Photos from the image-classification dataset "dataset" in the GitHub repository hema-madhuri-mamidi/Detect_NailHealth_Instantly. Its 6 classes are: acral lentiginous melanoma, healthy nail, onychogryphosis, blue finger, clubbing, pitting.

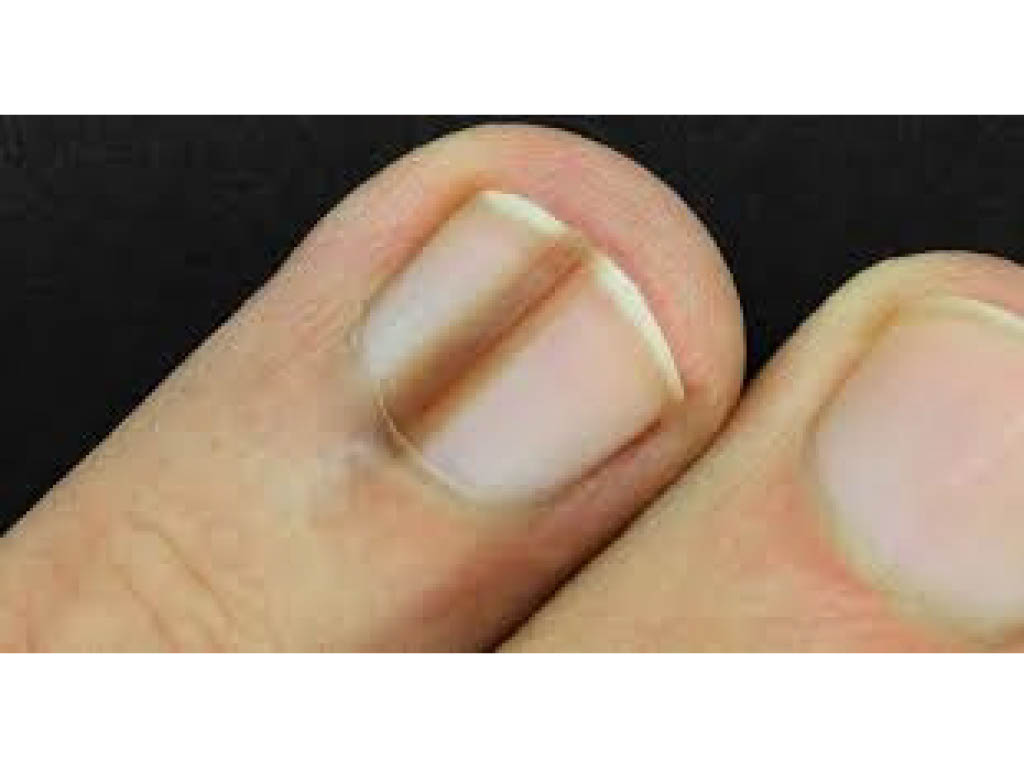
Label: acral lentiginous melanoma

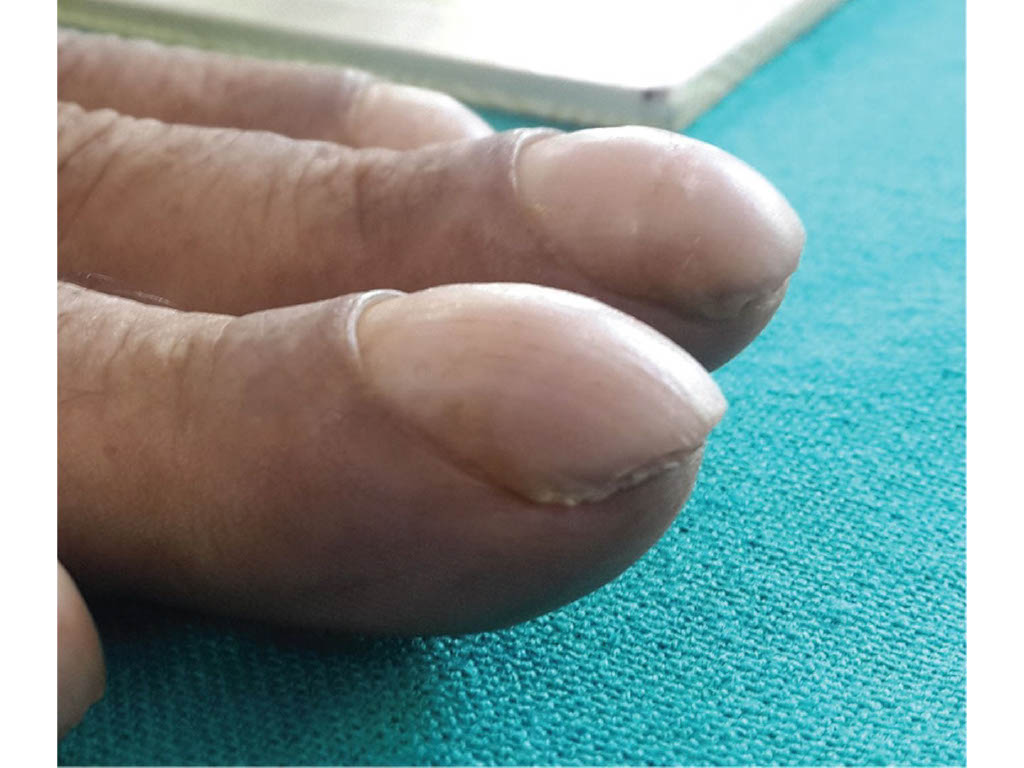
Label: clubbing

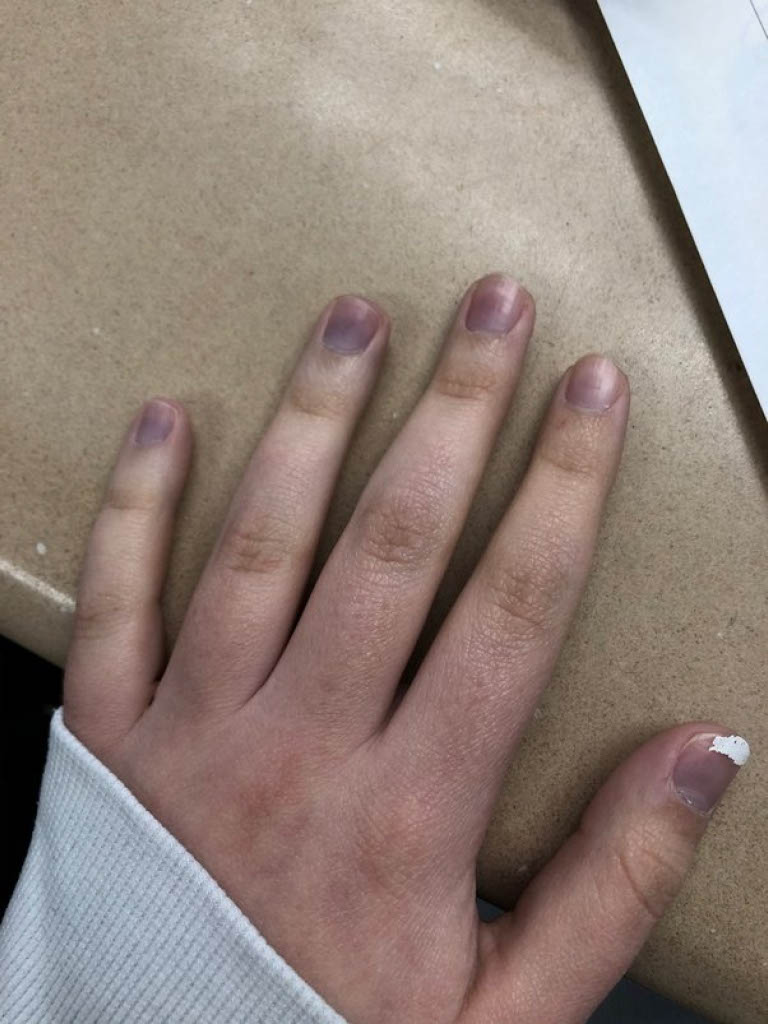
Label: blue finger

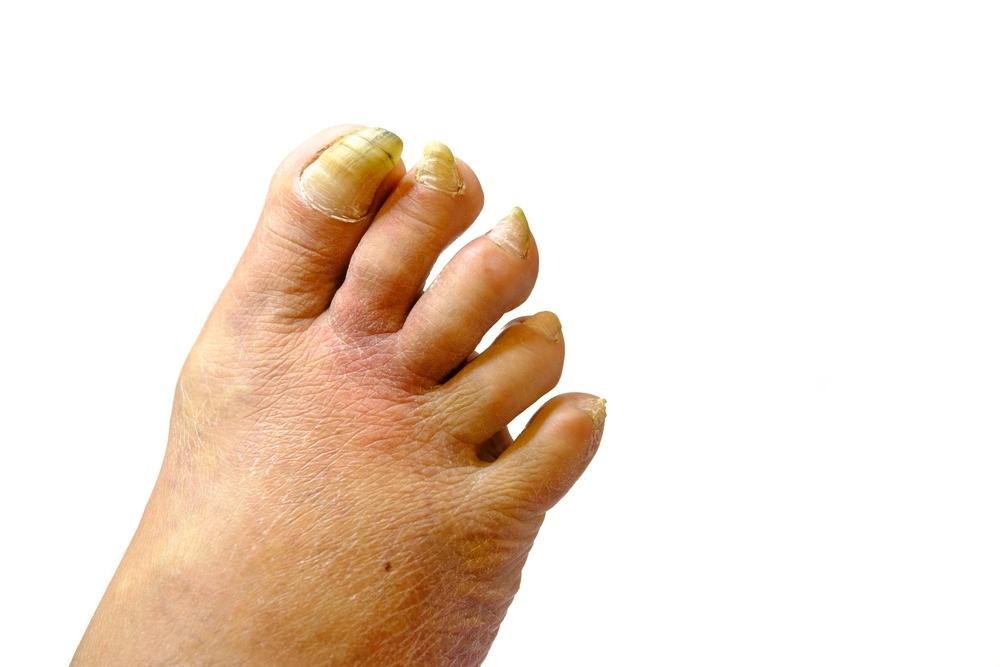
Label: onychogryphosis

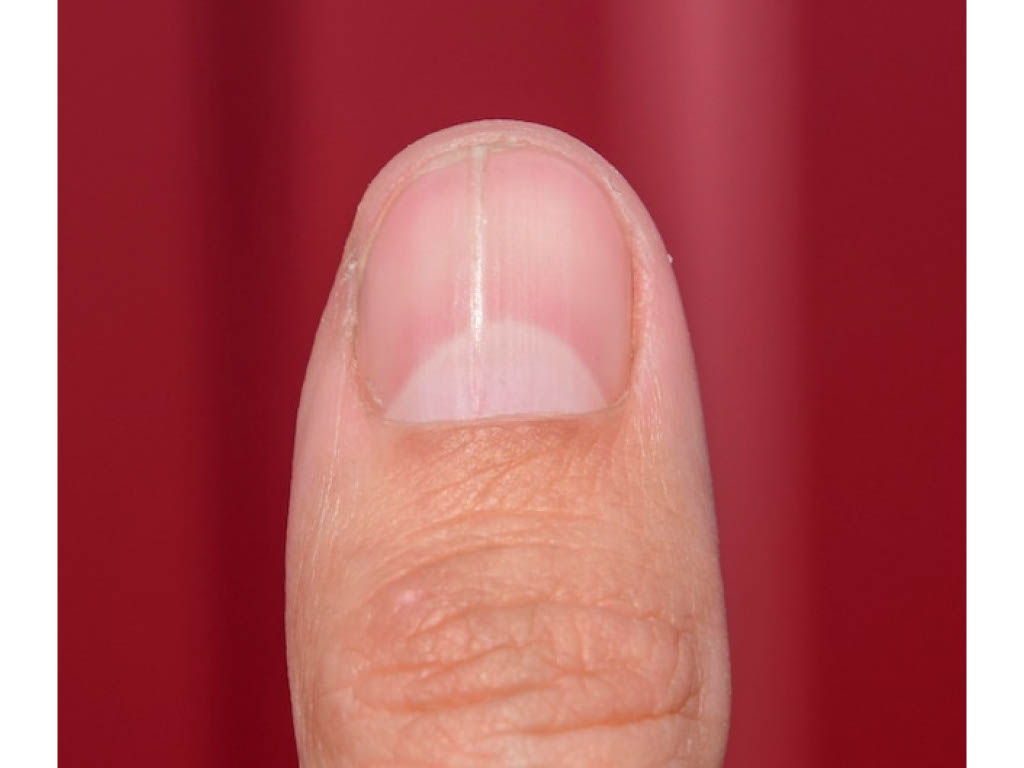
Label: healthy nail

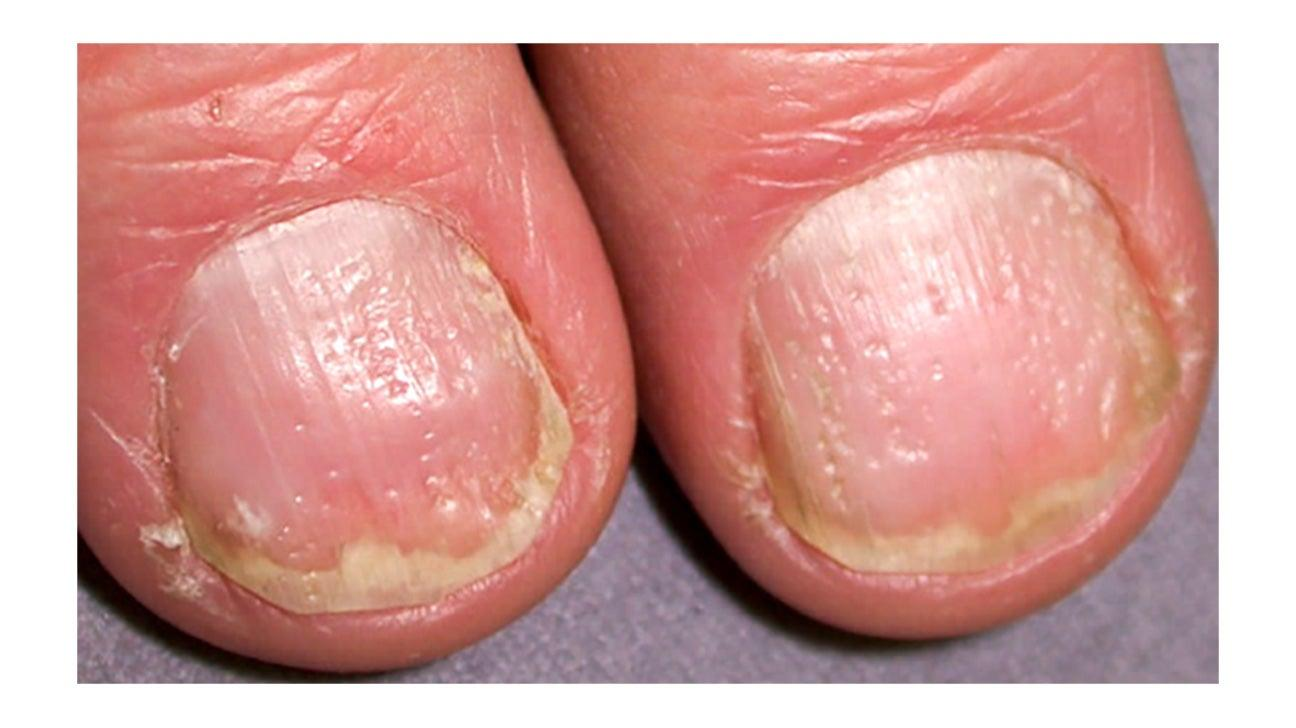
Label: pitting
